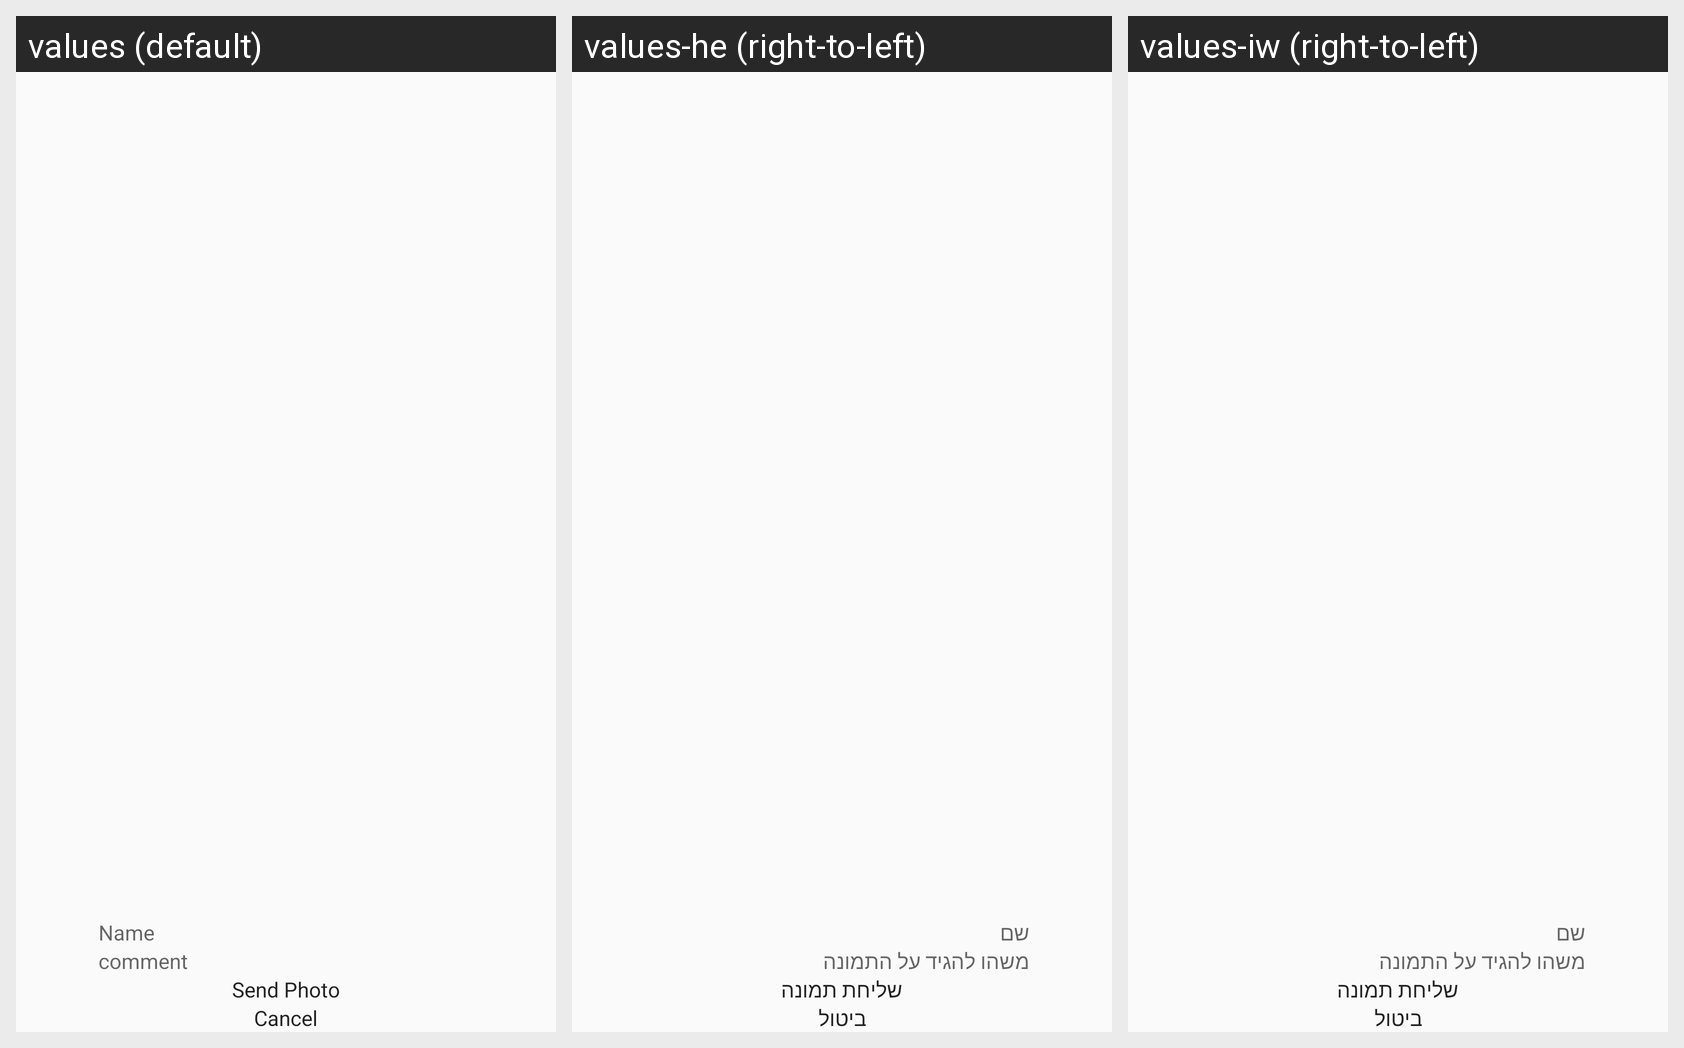

Translations of the strings shown on this Android screen, per locale in the grid:
Android screen res/layout/activity_camera.xml rendered under 3 locales, left to right: values (default), values-he (right-to-left), values-iw (right-to-left). Device: Nexus 5 (rendered at 1080×1920; each locale shown at half size, 540×960, under a caption strip naming it); theme AppTheme.
Strings drawn on this screen, with the default value and each locale's value (text and hints the layout hard-codes appear in the picture but are not listed):

name
  values: Name
  values-he: שם
  values-iw: שם

somethingToSay
  values: comment
  values-he: משהו להגיד על התמונה
  values-iw: משהו להגיד על התמונה

sendphoto
  values: Send Photo
  values-he: שליחת תמונה
  values-iw: שליחת תמונה

cancel_text
  values: Cancel
  values-he: ביטול
  values-iw: ביטול
